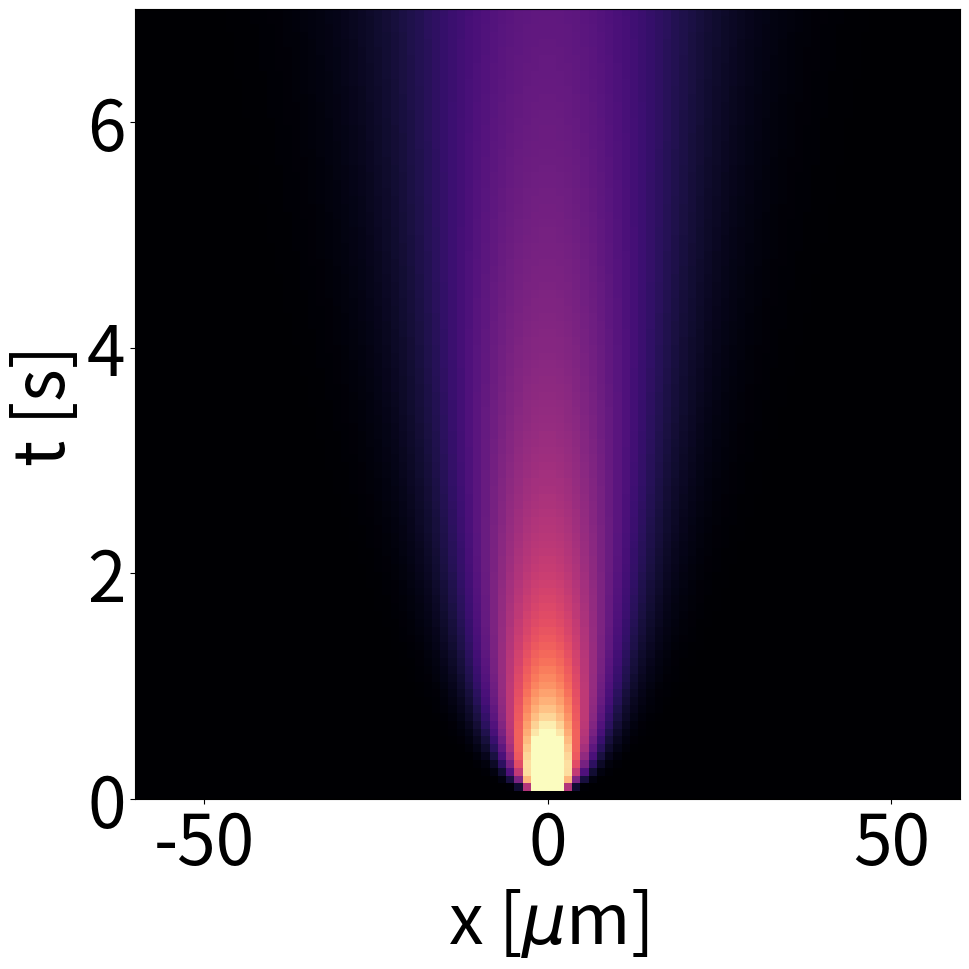
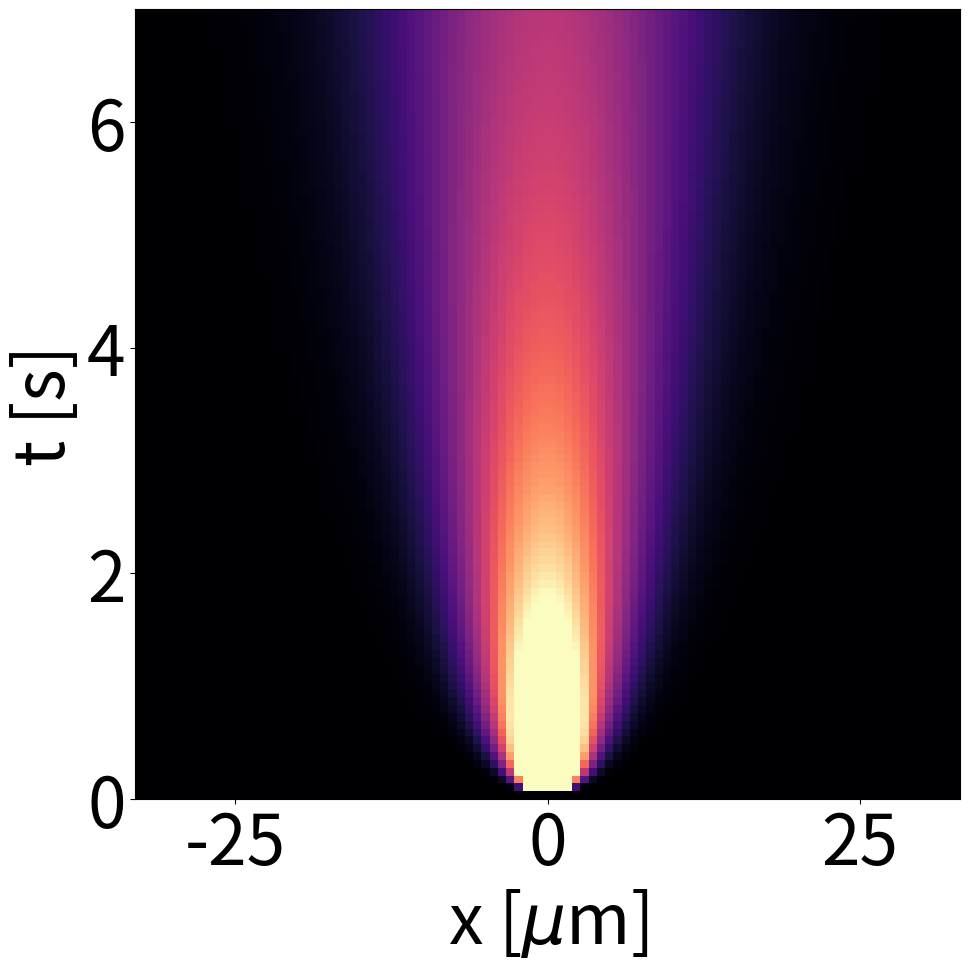

Recreate these plots in Python, in order.
# -*- coding: utf-8 -*-
"""
Created on Wed Mar 25 17:52:47 2020

[redacted]
"""
import numpy as np
import matplotlib.pyplot as plt

plt.rcParams["figure.figsize"]=(11,11)
plt.rcParams["font.size"]=50


def heatmap2d(arr , title, limits, Cmap = 'magma'):
    fig,ax = plt.subplots()
    plt.imshow(arr, cmap = Cmap,extent=limits, aspect = "auto")
    plt.gca().invert_yaxis()
    plt.clim(0,85)
    #plt.colorbar()
    plt.title(title)
    plt.xlabel(r"x [$\mu$m]")

    plt.ylabel("t [s]")
    plt.tight_layout()
    plt.show()

#The diffusion equation
def n(x,t, r_i):
    N = 1001
    kBT = 26.0e-3*1.609e-19 #Joule
    etta = 1.0e-3 #Pascal seconds
    gamma_i = 6 *np.pi*etta*r_i # kg/s
    D = kBT/gamma_i # m^2/s
    return N/(np.sqrt(4*np.pi*D*t*1e12))*np.exp(-((x)**2)/(4*D*t*1e12))

r1 = 12e-9 #m
r2 = 3*r1

timespan = np.linspace(1e-5,7,101) #seconds
positionspan = np.linspace(-60,60,100) #micrometers
positionspan2 = np.linspace(-33,33,100) #micrometers

##Using the diffusion formula v
arr_particle1 = np.array([[n(x,t,r1) for x in positionspan] for t in timespan])
arr_particle2 = np.array([[n(x,t,r2) for x in positionspan2] for t in timespan])

heatmap2d(arr_particle1,"",[-60,60,7,0])
heatmap2d(arr_particle2,"",[-33,33,7,0])


